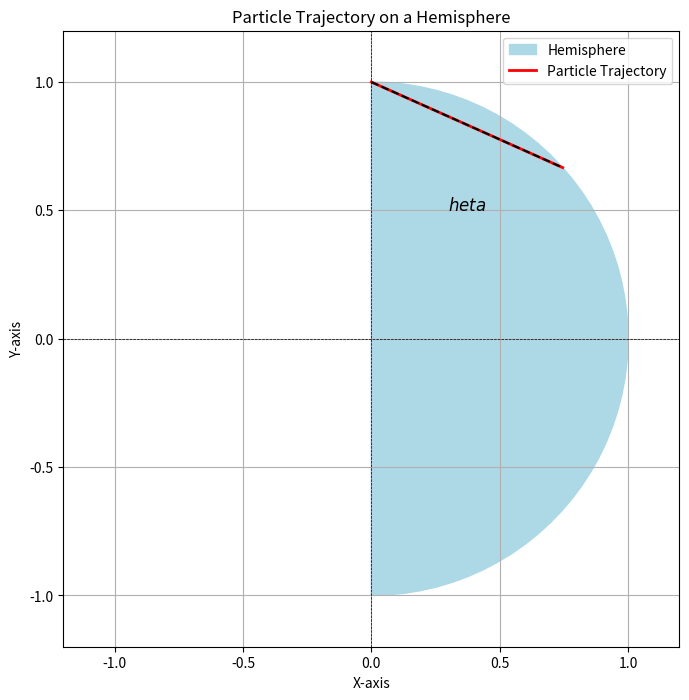

Reproduce this figure in Python.
import numpy as np
import matplotlib.pyplot as plt

# Parameters
radius = 1  # Radius of the hemisphere
angle_theta = np.arccos(2/3)  # Angle at which the particle leaves the hemisphere in radians

# Create figure and axis
fig, ax = plt.subplots(figsize=(8, 8))

# Create hemisphere with fewer points
theta = np.linspace(0, np.pi, 50)  # Reduced number of points

# X and Y coordinates for the hemisphere
x = radius * np.sin(theta)
y = radius * np.cos(theta)

# Plot hemisphere
ax.fill(x, y, color='lightblue', label='Hemisphere')

# Particle trajectory (from top to the angle theta)
particle_x = [0, radius * np.sin(angle_theta)]
particle_y = [radius, radius * np.cos(angle_theta)]
ax.plot(particle_x, particle_y, color='red', linewidth=2, label='Particle Trajectory')

# Draw angle theta
ax.plot([0, radius * np.sin(angle_theta)], [radius, radius * np.cos(angle_theta)], 'k--')
ax.text(radius * np.sin(angle_theta)/2, radius/2, r'$	heta$', fontsize=12, ha='center')

# Set limits and labels
ax.set_xlim([-1.2, 1.2])
ax.set_ylim([-1.2, 1.2])
ax.set_aspect('equal')
ax.axhline(0, color='black',linewidth=0.5, ls='--')
ax.axvline(0, color='black',linewidth=0.5, ls='--')
ax.set_title('Particle Trajectory on a Hemisphere')
ax.set_xlabel('X-axis')
ax.set_ylabel('Y-axis')
ax.legend()

# Show plot
plt.grid()
plt.show()
